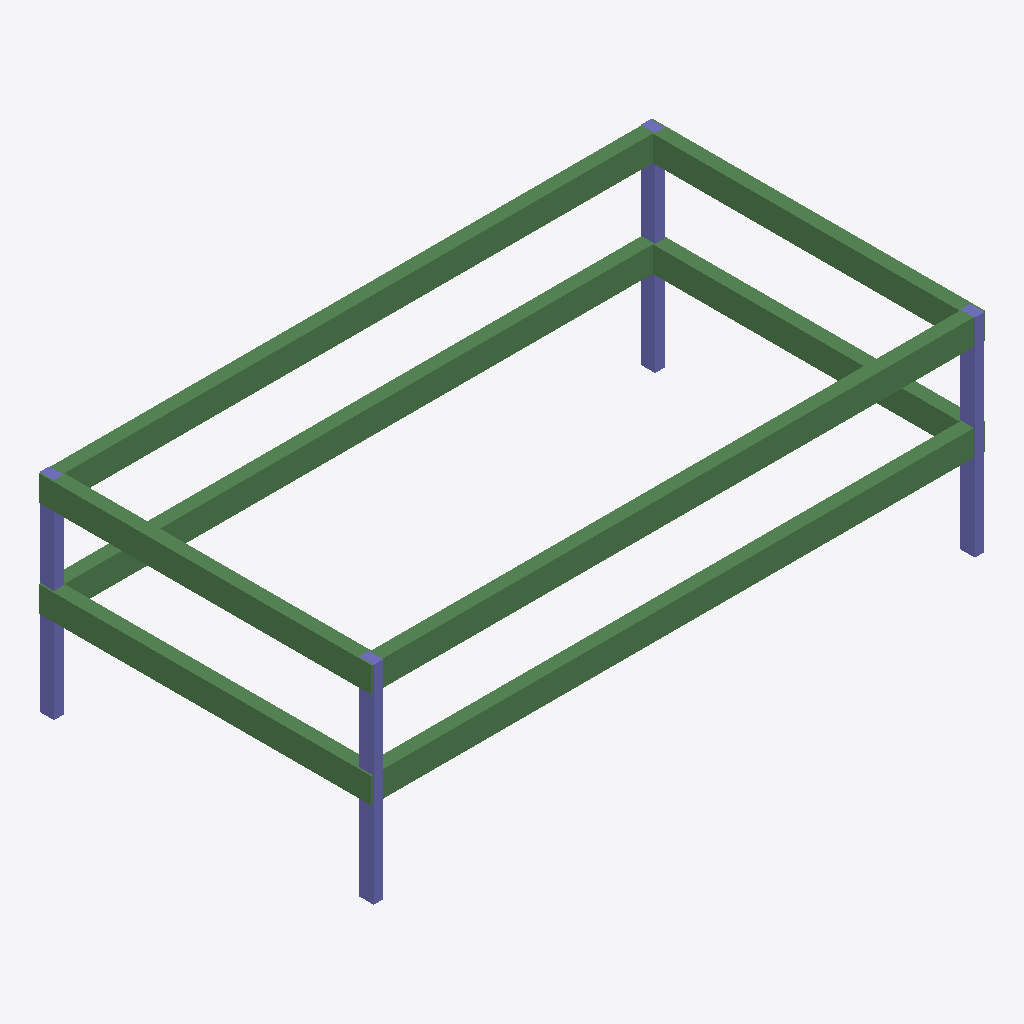
Isometric view of an IFC building model (IFC-SPF (STEP), schema IFC2X3, length unit millimetre), seen from the south-west, elements coloured by IFC class: 8 beams (green), 4 columns (violet).
Extent 19.2 m × 10.4 m × 6.5 m (x, y, z). Storeys (3): L1 at 0.00 m; L2 at 3.50 m; L3 at 6.50 m. Elements (12): 8 IfcBeam, 4 IfcColumn.

HEADER;
FILE_DESCRIPTION(('ViewDefinition [CoordinationView_V2.0]'),'2;1');
FILE_NAME('','2019-01-24T12:18:01',(''),(''),'The EXPRESS Data Manager Version 5.02.0100.07 : 28 Aug 2013','20170223_1515(x64) - Exporter 18.0.0.420 - Alternate UI 18.0.0.420','');
FILE_SCHEMA(('IFC2X3'));
ENDSEC;
DATA;
#105=IFCPROJECT('2bCIrVlIbF5wbKkd1MZfRC',#41,'',$,$,'','',(#97),#92);
#1241=IFCSITE('2bCIrVlIbF5wbKkd1MZfRE',#41,'Default',$,'',#1240,$,$,.ELEMENT.,$,$,$,$,$);
#115=IFCBUILDING('2bCIrVlIbF5wbKkd1MZfRD',#41,'',$,$,#32,$,'',.ELEMENT.,$,$,$);
#124=IFCBUILDINGSTOREY('2bCIrVlIbF5wbKkd2fSMy8',#41,'L1',$,$,#122,$,'L1',.ELEMENT.,0.0);
#130=IFCBUILDINGSTOREY('2bCIrVlIbF5wbKkd2fSKbW',#41,'L2',$,$,#129,$,'L2',.ELEMENT.,3500.0);
#136=IFCBUILDINGSTOREY('2bCIrVlIbF5wbKkd2fSKd1',#41,'L3',$,$,#135,$,'L3',.ELEMENT.,6500.0);
#829=IFCBEAM('1FFmdT9IbEGuv0PPLi6Hmk',#41,'混凝土 - 矩形梁:400 x 800mm:11770',$,'400 x 800mm',#828,#823,'11770');
#369=IFCBEAM('1FFmdT9IbEGuv0PPLi6Hsx',#41,'混凝土 - 矩形梁:400 x 800mm:11375',$,'400 x 800mm',#368,#363,'11375');
#1055=IFCBEAM('1FFmdT9IbEGuv0PPLi6H_$',#41,'混凝土 - 矩形梁:400 x 800mm:11883',$,'400 x 800mm',#1054,#1049,'11883');
#598=IFCBEAM('1FFmdT9IbEGuv0PPLi6Hrr',#41,'混凝土 - 矩形梁:400 x 800mm:11425',$,'400 x 800mm',#597,#592,'11425');
#1229=IFCBEAM('1FFmdT9IbEGuv0PPLi6Hz1',#41,'混凝土 - 矩形梁:400 x 800mm:11925',$,'混凝土 - 矩形梁:400 x 800mm:11328',#1068,#1227,'11925');
#772=IFCBEAM('1FFmdT9IbEGuv0PPLi6HrW',#41,'混凝土 - 矩形梁:400 x 800mm:11444',$,'混凝土 - 矩形梁:400 x 800mm:11328',#611,#770,'11444');
#1007=IFCBEAM('1FFmdT9IbEGuv0PPLi6H$e',#41,'混凝土 - 矩形梁:400 x 800mm:11836',$,'混凝土 - 矩形梁:400 x 800mm:11328',#842,#1005,'11836');
#550=IFCBEAM('1FFmdT9IbEGuv0PPLi6HrT',#41,'混凝土 - 矩形梁:400 x 800mm:11401',$,'混凝土 - 矩形梁:400 x 800mm:11328',#384,#548,'11401');
#193=IFCCOLUMN('32CiwCvHr4pPJqsyjbRkDv',#41,'混凝土 - 矩形 - 柱:300 x 450mm:9606',$,'300 x 450mm',#191,#186,'9606');
#241=IFCCOLUMN('32CiwCvHr4pPJqsyjbRk7j',#41,'混凝土 - 矩形 - 柱:300 x 450mm:10002',$,'300 x 450mm',#240,#237,'10002');
#313=IFCCOLUMN('32CiwCvHr4pPJqsyjbRkvq',#41,'混凝土 - 矩形 - 柱:300 x 450mm:10379',$,'300 x 450mm',#312,#309,'10379');
#277=IFCCOLUMN('32CiwCvHr4pPJqsyjbRk5F',#41,'混凝土 - 矩形 - 柱:300 x 450mm:10160',$,'300 x 450mm',#276,#273,'10160');
ENDSEC;